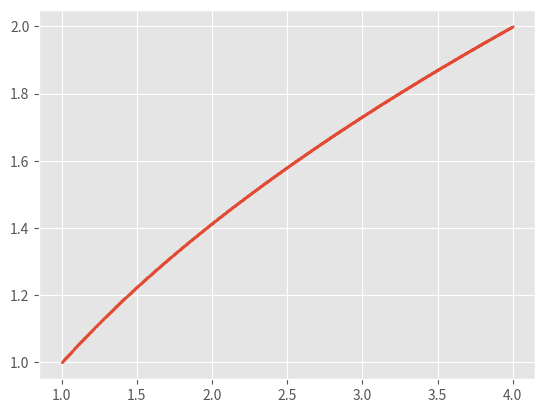

Generate this figure with matplotlib:
import matplotlib.pyplot as plt
from matplotlib import style
import numpy as np
style.use('ggplot')

X = [[i/1000,(i/1000)**0.5] for i in range(1000,4000,1)]
Xs = [X[i][0] for i in range(len(X))]
Ys = [X[i][1] for i in range(len(X))]

plt.scatter(Xs,Ys,s=1)
plt.show()